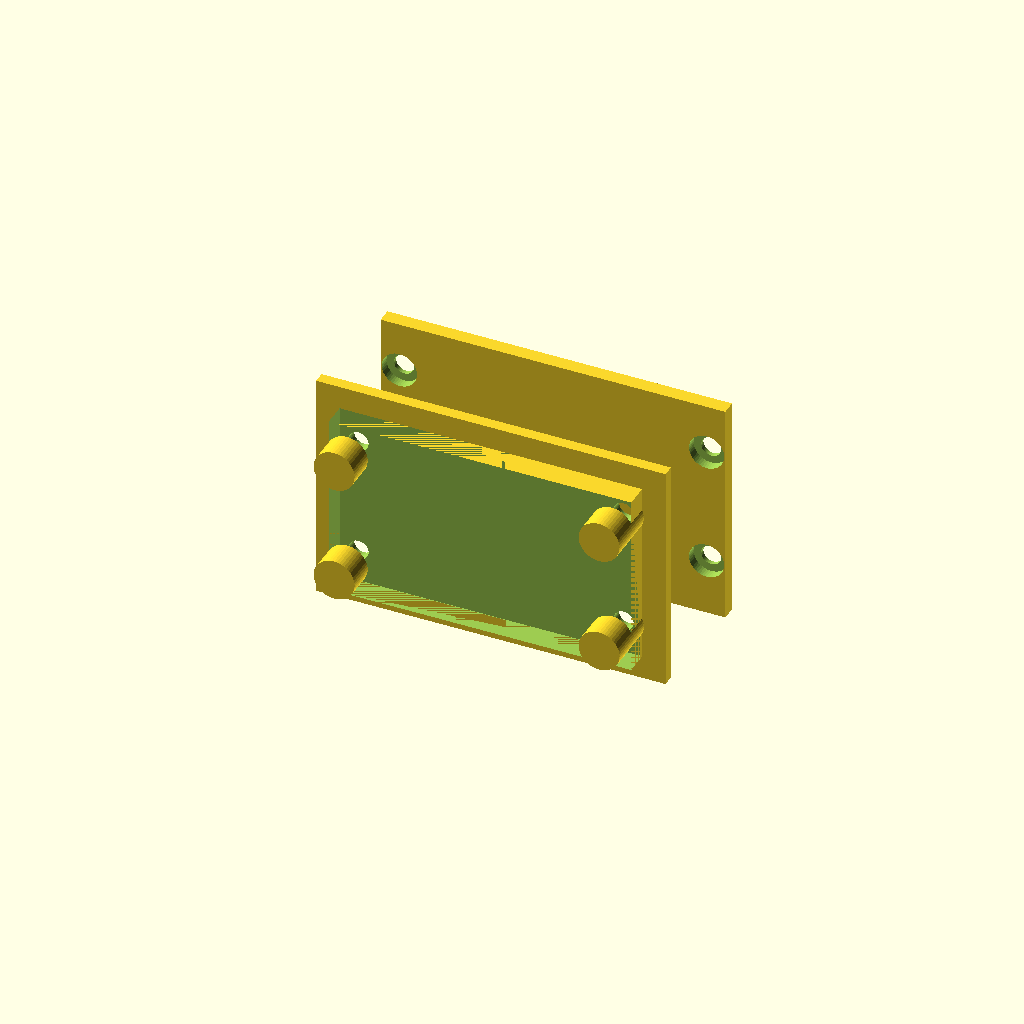
Cell 1: the model at its default parameters.
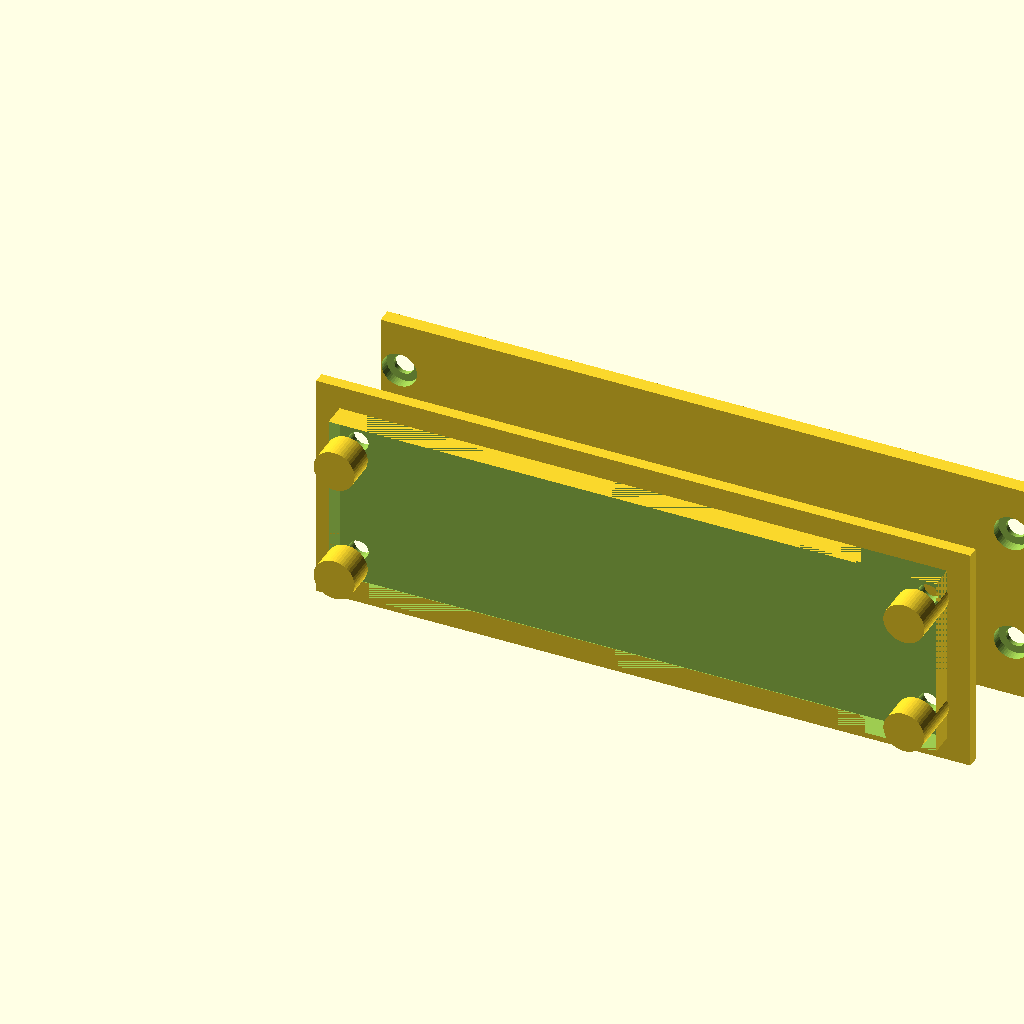
Cell 2 — cut_w set to 104, the other parameters unchanged.
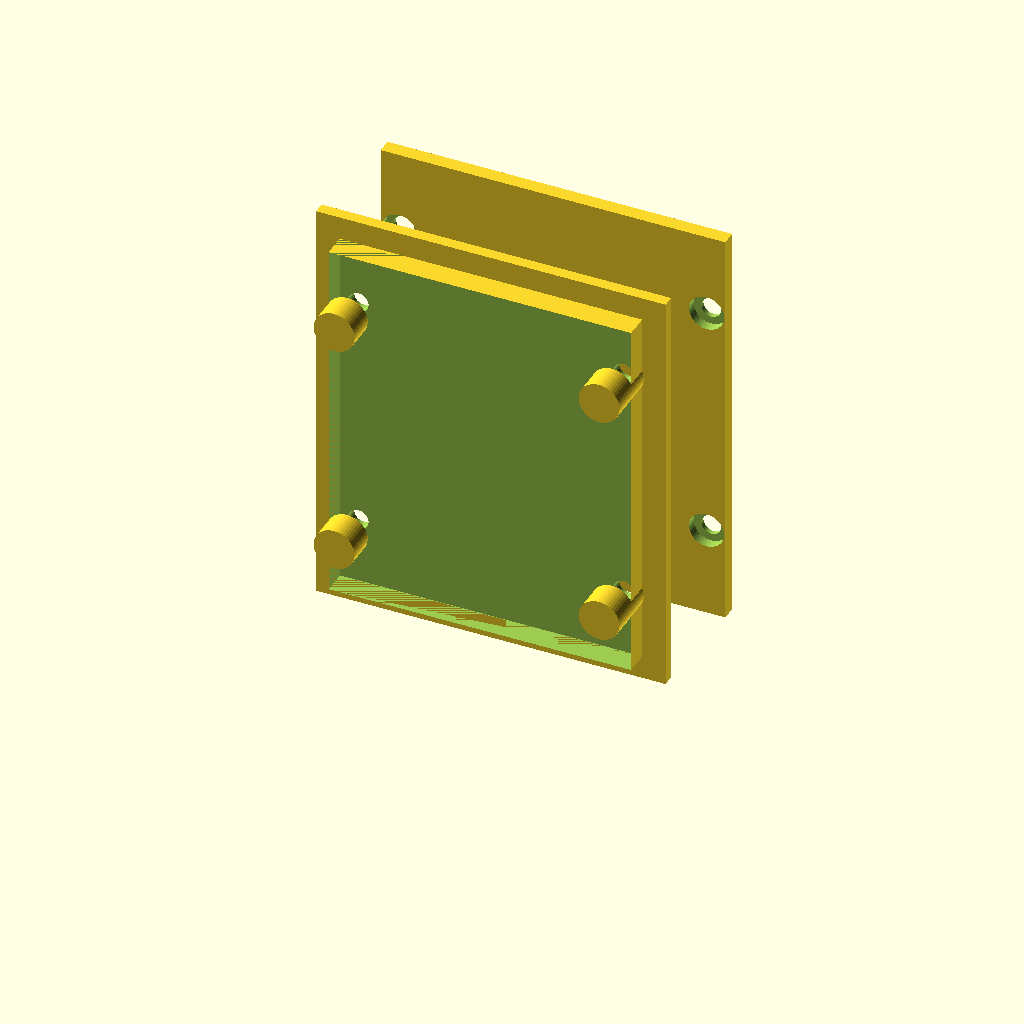
Cell 3 — cut_h set to 64, the other parameters unchanged.
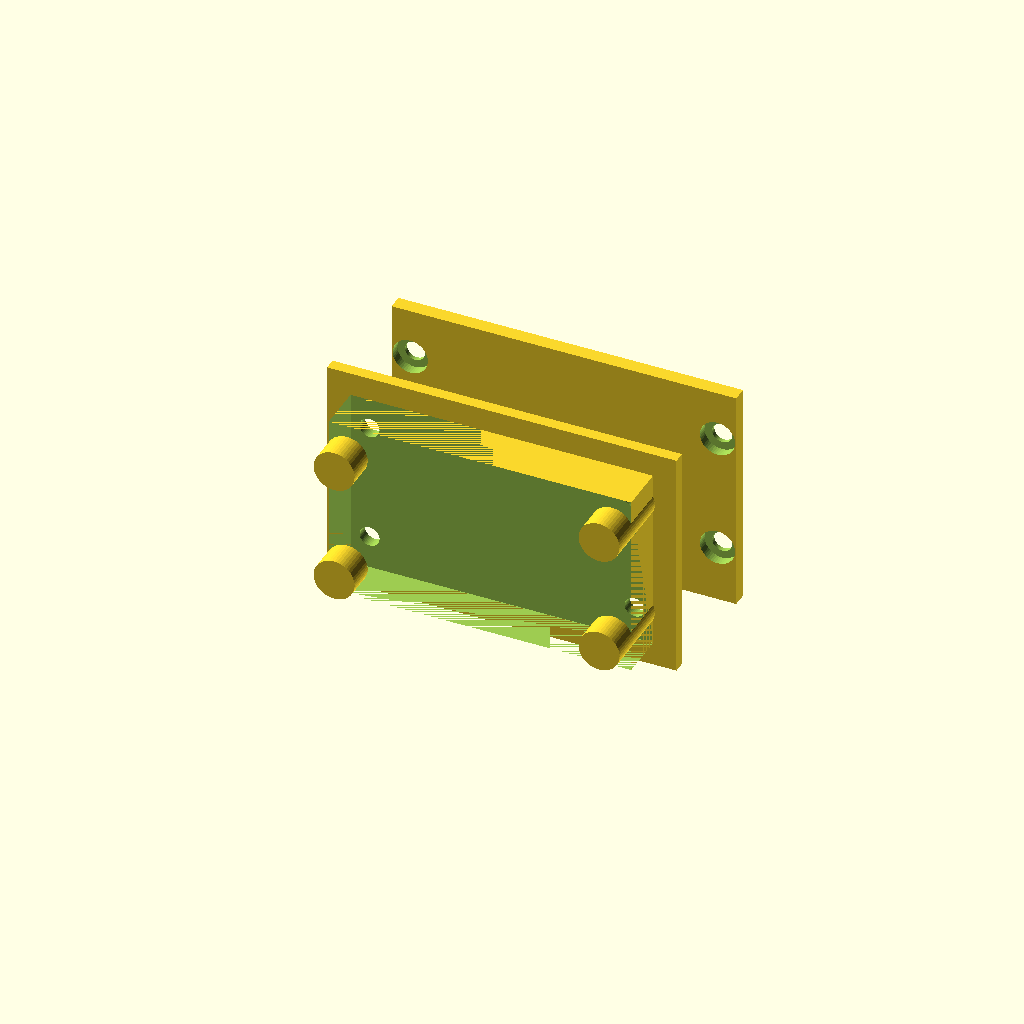
Cell 4: the same model with wall_t = 8.
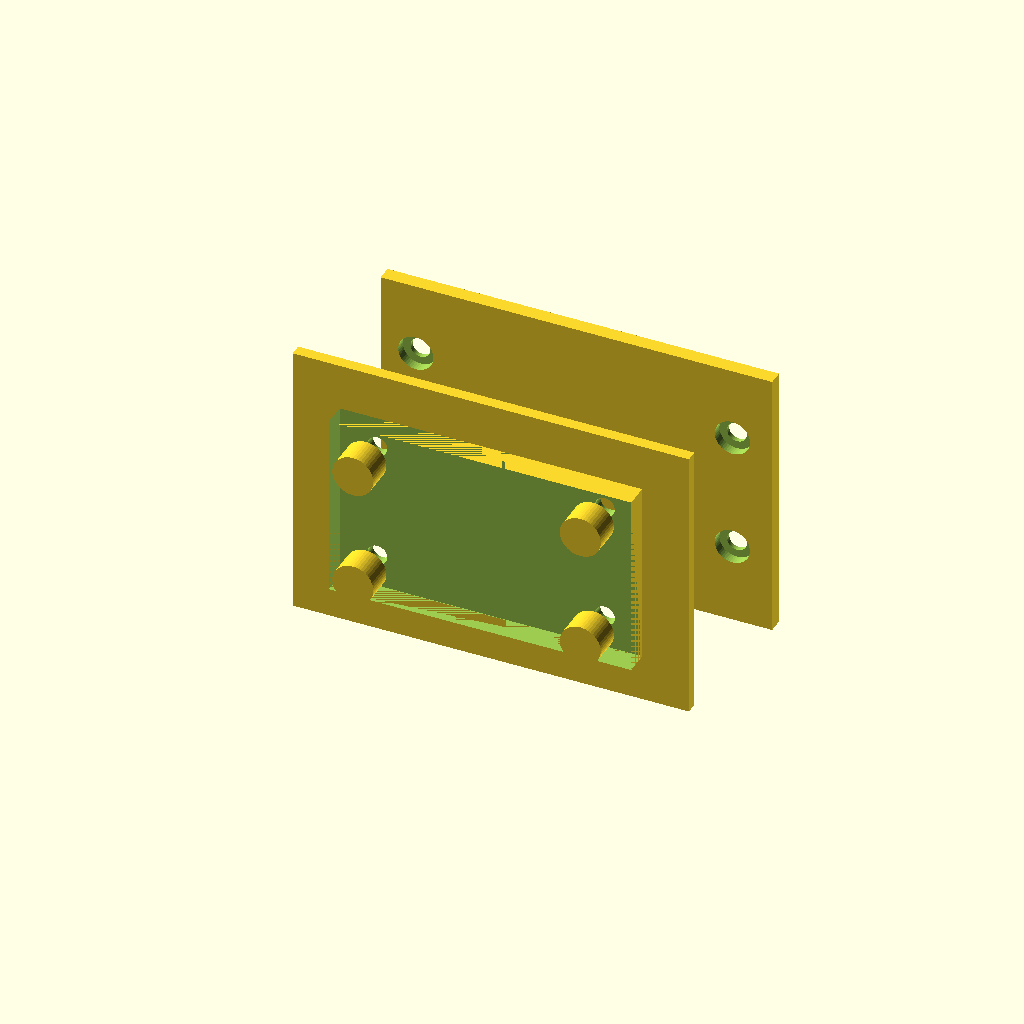
Cell 5: the same model with fr_ow = 8.
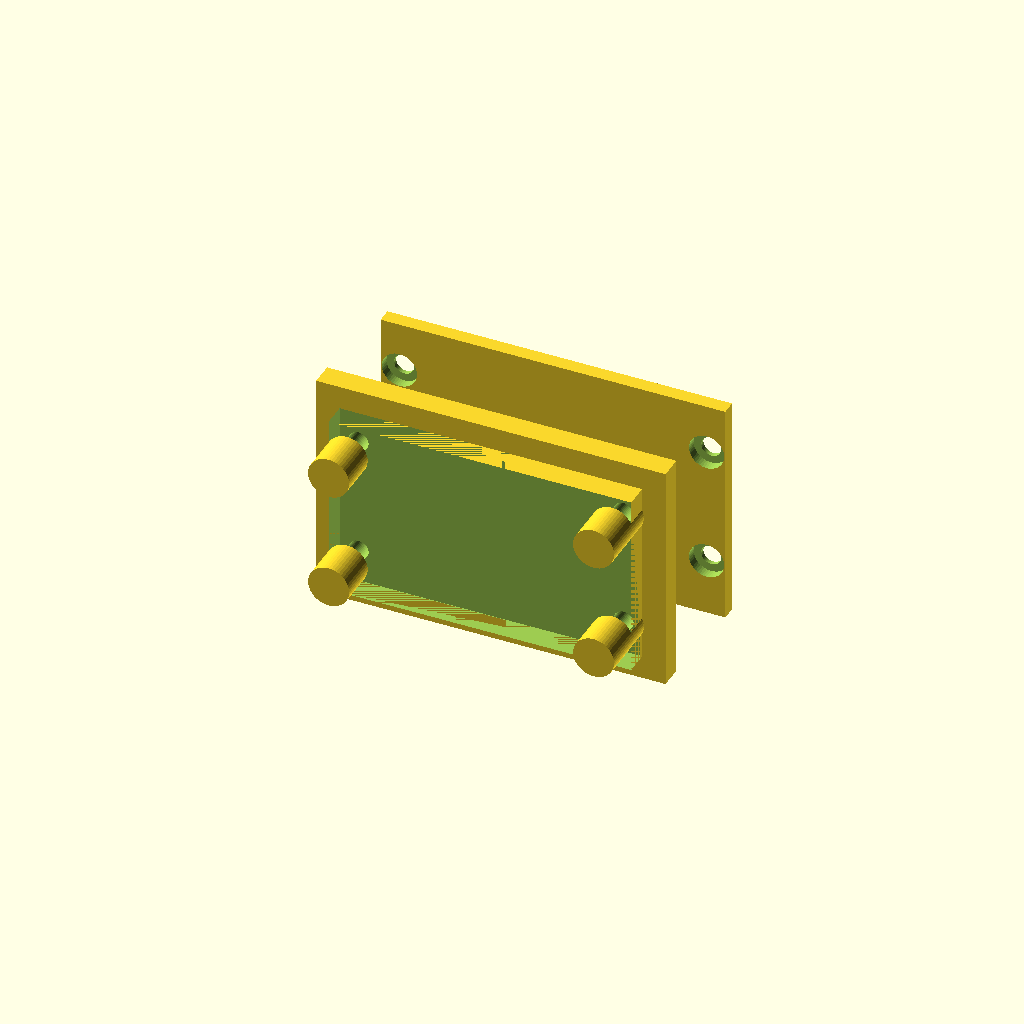
Cell 6: fr_t = 4 (everything else at default).
All cells are drawn from one camera (rotation 55°, 0°, 25°, orthographic, colour scheme Cornfield), so only the parameter changes between them.
OpenSCAD source file docs/3D_printing_files/08_service_panel.scad:
// ============================================================
//  MSE-6 — Service Access Panel + Frame
//  Two parts: Frame (glues into shell side wall cutout)
//             Panel (removable, 2× M3 captive screws)
//
//  Location: Right side wall of bottom shell (~X=170, Z=20–55)
//  Gives access to: Jetson USB-A port, SD card, battery swap
//
//  Cutout in shell: 52 × 32mm
//  Frame: press-fits into cutout, provides M3 boss for screws
//  Panel: snaps onto frame with 2× M3×8 screws (recessed heads)
// ============================================================
$fn = 48;

PART = "both"; // "frame", "panel", or "both"

// Cutout dimensions
cut_w    = 52.0;
cut_h    = 32.0;
wall_t   =  4.0;   // shell wall thickness

// Frame
fr_ow    =  4.0;   // overhang each side
fr_t     =  2.0;   // flange thickness
body_w   = cut_w - 0.4;
body_h   = cut_h - 0.4;
m3_d     =  3.4;   // clearance
m3_boss  =  7.0;   // boss OD
boss_h   = wall_t + fr_t + 3.0;  // enough for screw engagement

// Panel
panel_t  =  2.5;
inset    =  0.4;   // panel slightly smaller than frame opening

module frame() {
    difference() {
        union() {
            // Press-fit body (into shell wall)
            cube([body_w, wall_t, body_h]);
            // Inner flange (interior side)
            translate([-fr_ow, wall_t, -fr_ow])
                cube([body_w + fr_ow*2, fr_t,
                      body_h + fr_ow*2]);
            // M3 screw bosses (2 corners, interior flange)
            for (bx = [fr_ow*0.8, body_w - fr_ow*0.8],
                 bz = [cut_h*0.18, cut_h*0.82])
                translate([bx, wall_t, bz - body_h/2 + body_h/2])
                    rotate([90,0,0])
                        translate([0, 0, -fr_t - 0.1])
                            cylinder(d = m3_boss, h = boss_h + fr_t);
        }
        // Clear opening
        translate([0, -0.1, 0])
            cube([body_w, wall_t + 0.2, body_h]);
        // M3 screw holes through bosses
        for (bx = [fr_ow*0.8, body_w - fr_ow*0.8],
             bz = [cut_h*0.18, cut_h*0.82])
            translate([bx, wall_t + boss_h, bz - body_h/2 + body_h/2])
                rotate([90,0,0])
                    cylinder(d = m3_d, h = boss_h + fr_t + 0.2);
    }
}

module panel() {
    pw = body_w - inset*2 + fr_ow*2;
    ph = body_h - inset*2 + fr_ow*2;
    difference() {
        cube([pw, panel_t, ph]);
        // M3 countersunk holes
        for (bx = [fr_ow*0.8, pw - fr_ow*0.8],
             bz = [cut_h*0.18 + fr_ow, cut_h*0.82 + fr_ow])
            translate([bx + inset - fr_ow*0.1, -0.1, bz])
                rotate([-90,0,0]) {
                    cylinder(d = m3_d, h = panel_t + 0.2);
                    cylinder(d = 6.0, h = 1.8); // countersink
                }
        // Finger notch to pull panel
        translate([pw/2 - 8, -0.1, ph*0.48])
            cube([16, panel_t + 0.2, 5]);
    }
}

if (PART == "frame" || PART == "both")  frame();
if (PART == "panel" || PART == "both")
    translate([0, wall_t + 15, 0]) panel();
Parameter table extracted from the source (name, type, default, range or options):
PART: string, default "both"
cut_w: number, default 52
cut_h: number, default 32
wall_t: number, default 4
fr_ow: number, default 4
fr_t: number, default 2
m3_d: number, default 3.4
m3_boss: number, default 7
panel_t: number, default 2.5
inset: number, default 0.4
